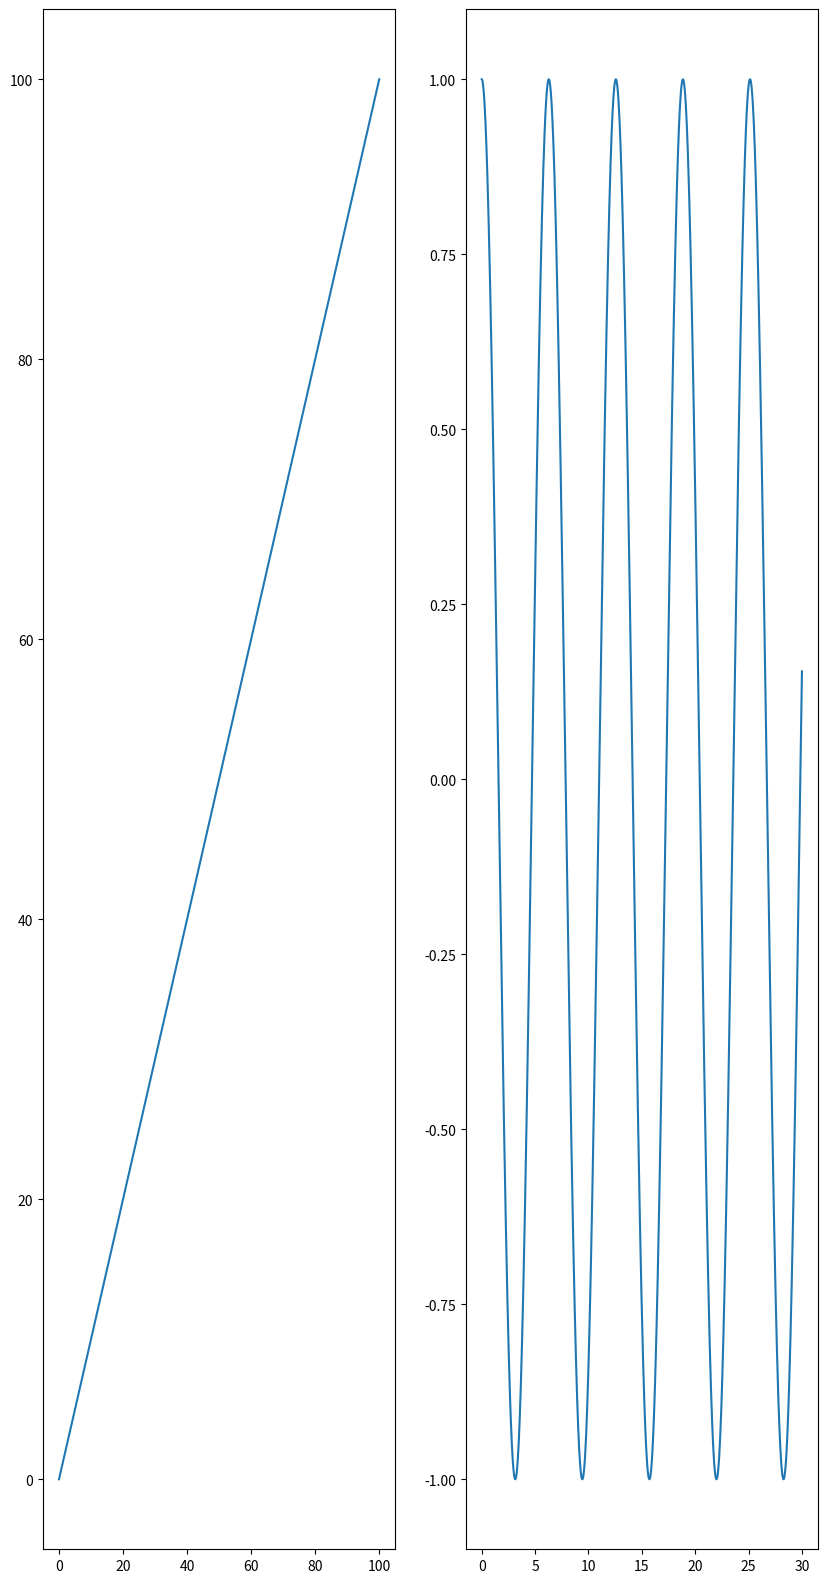

Reproduce this figure in Python.
import matplotlib.pyplot as plt
import numpy as np


def main():
    fig = plt.figure()
    fig.set_size_inches(10, 20)
    ax_1 = fig.add_subplot(1,2,1)
    ax_2 = fig.add_subplot(1,2,2)
    X = np.linspace(0, 100, 100)
    Y = np.linspace(0, 100, 100)
    ax_1.plot(X, Y)
    X_1 = np.linspace(0, 30, 1000)
    Y_1 = np.cos(X_1)
    ax_2.plot(X_1, Y_1)
    plt.show()

if __name__ == "__main__":
    main()
